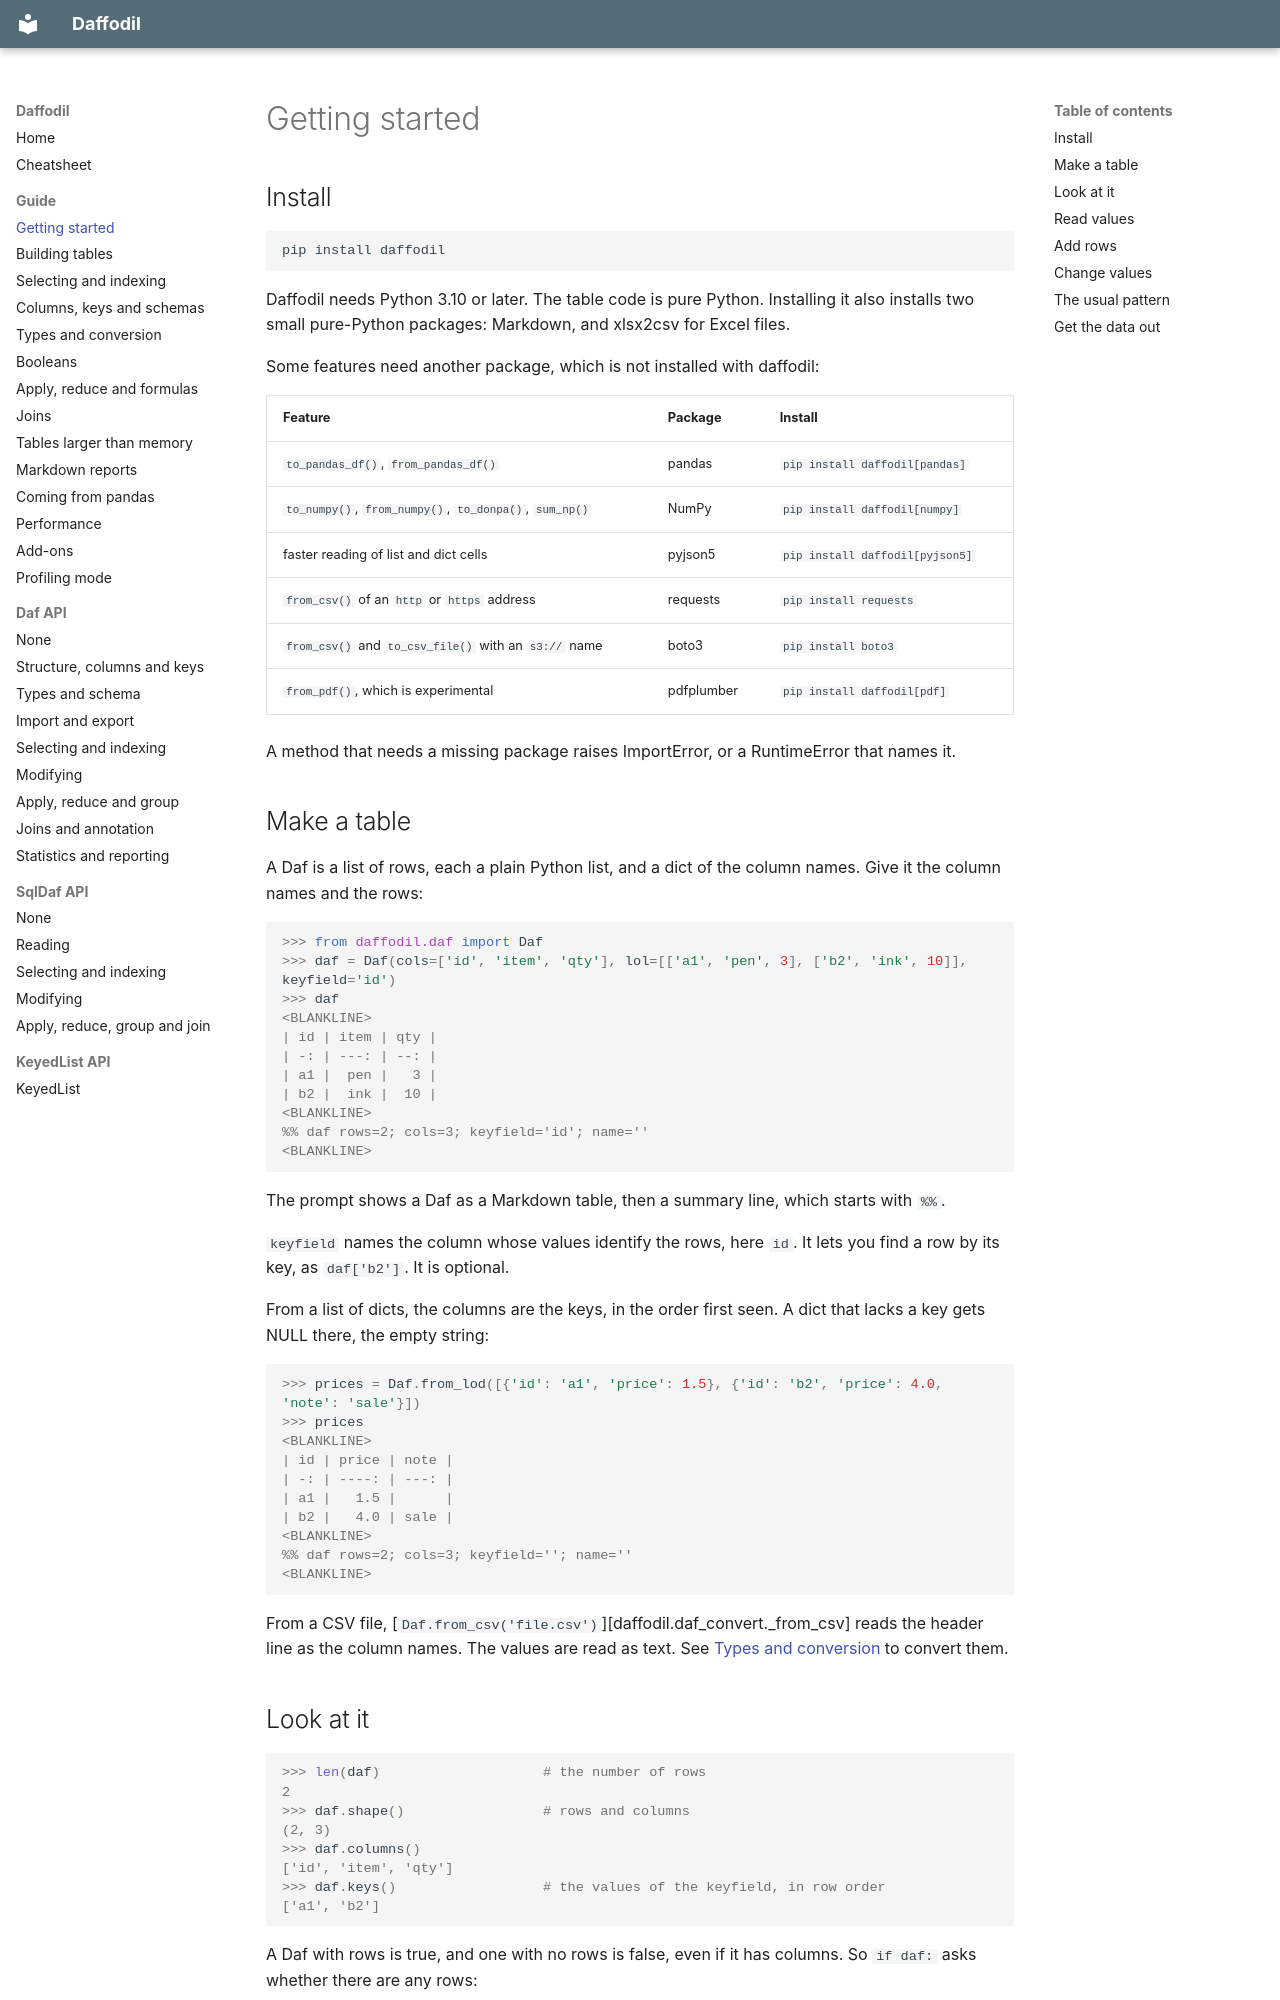

repository: raylutz/daffodil · page: guide/getting-started/index.html · generator: mkdocs

# Getting started

## Install

```bash
pip install daffodil
```

Daffodil needs Python 3.10 or later. The table code is pure Python. Installing it also
installs two small pure-Python packages: Markdown, and xlsx2csv for Excel files.

Some features need another package, which is not installed with daffodil:

| Feature | Package | Install |
| :------ | :------ | :------ |
| `to_pandas_df()`, `from_pandas_df()` | pandas | `pip install daffodil[pandas]` |
| `to_numpy()`, `from_numpy()`, `to_donpa()`, `sum_np()` | NumPy | `pip install daffodil[numpy]` |
| faster reading of list and dict cells | pyjson5 | `pip install daffodil[pyjson5]` |
| `from_csv()` of an `http` or `https` address | requests | `pip install requests` |
| `from_csv()` and `to_csv_file()` with an `s3://` name | boto3 | `pip install boto3` |
| `from_pdf()`, which is experimental | pdfplumber | `pip install daffodil[pdf]` |

A method that needs a missing package raises ImportError, or a RuntimeError that names it.

## Make a table

A Daf is a list of rows, each a plain Python list, and a dict of the column names. Give it the
column names and the rows:

```pycon
>>> from daffodil.daf import Daf
>>> daf = Daf(cols=['id', 'item', 'qty'], lol=[['a1', 'pen', 3], ['b2', 'ink', 10]], keyfield='id')
>>> daf
<BLANKLINE>
| id | item | qty |
| -: | ---: | --: |
| a1 |  pen |   3 |
| b2 |  ink |  10 |
<BLANKLINE>
%% daf rows=2; cols=3; keyfield='id'; name=''
<BLANKLINE>
```

The prompt shows a Daf as a Markdown table, then a summary line, which starts with `%%`.

`keyfield` names the column whose values identify the rows, here `id`. It lets you find a row
by its key, as `daf['b2']`. It is optional.

From a list of dicts, the columns are the keys, in the order first seen. A dict that lacks a
key gets NULL there, the empty string:

```pycon
>>> prices = Daf.from_lod([{'id': 'a1', 'price': 1.5}, {'id': 'b2', 'price': 4.0, 'note': 'sale'}])
>>> prices
<BLANKLINE>
| id | price | note |
| -: | ----: | ---: |
| a1 |   1.5 |      |
| b2 |   4.0 | sale |
<BLANKLINE>
%% daf rows=2; cols=3; keyfield=''; name=''
<BLANKLINE>
```

From a CSV file, [`Daf.from_csv('file.csv')`][daffodil.daf_convert._from_csv] reads the header line as the column names. The
values are read as text. See [Types and conversion](types.md) to convert them.
